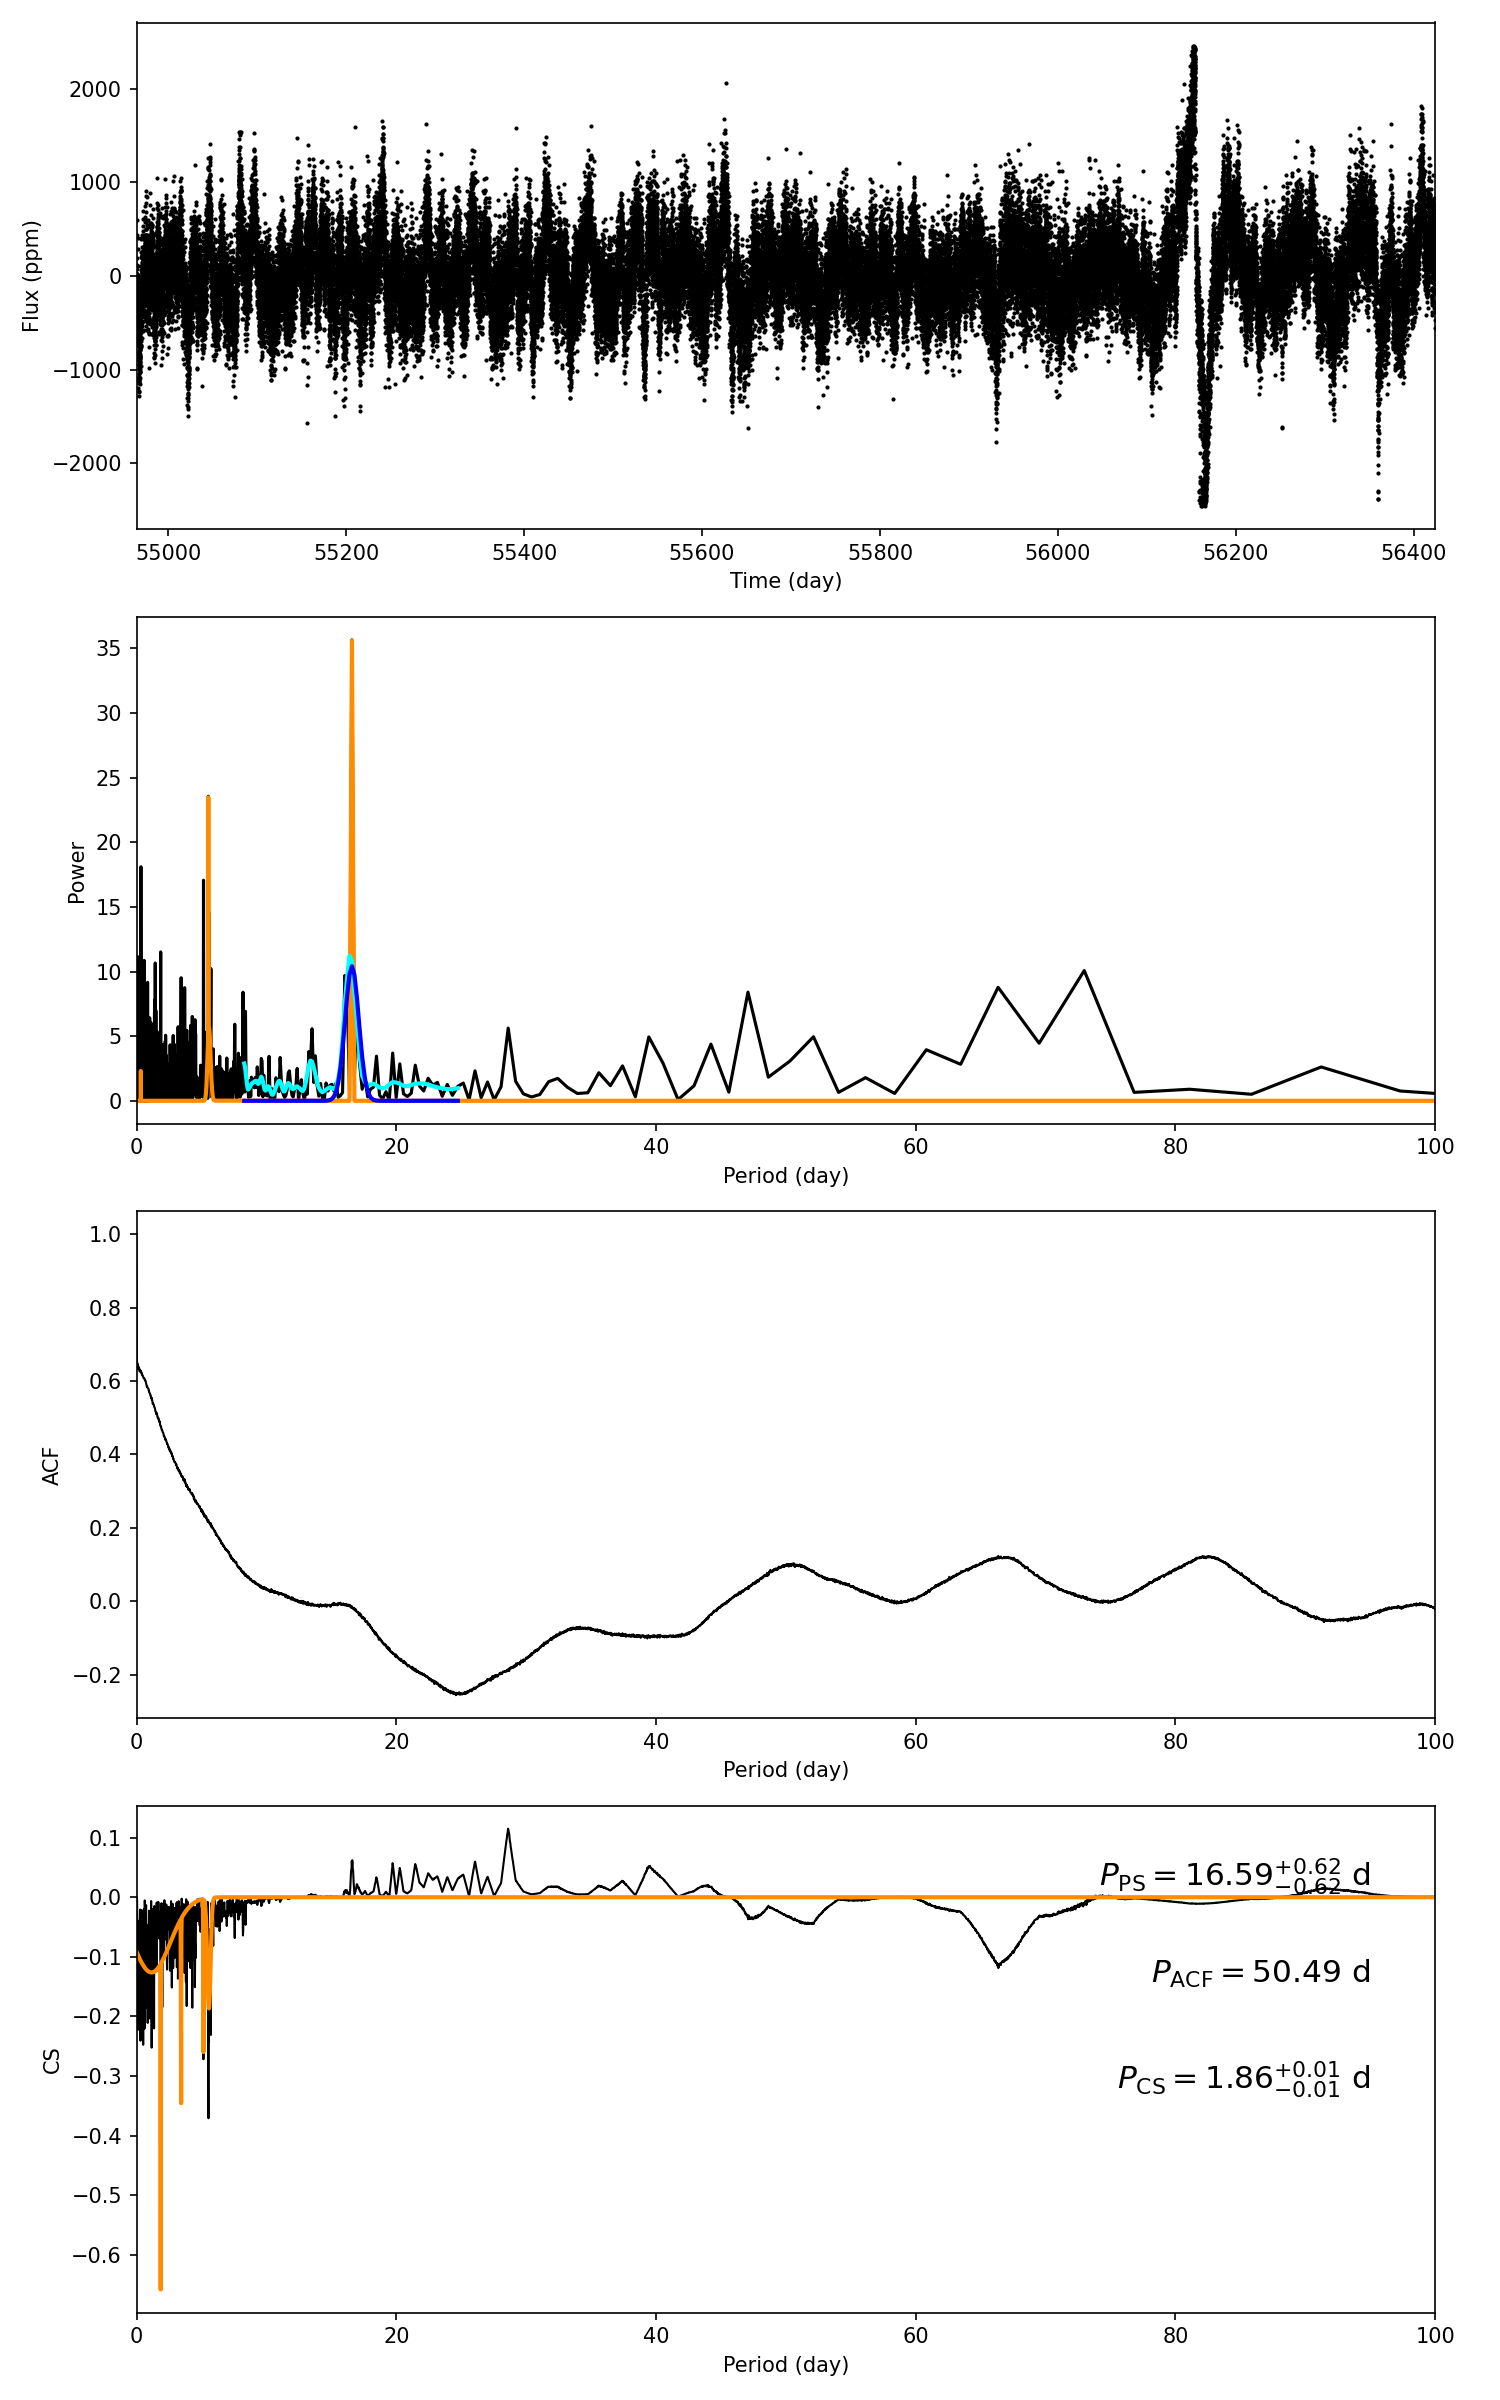

Data behind this chart, as committed beside it:
target_id, prot_ps, prot_acf, prot_cs, e_prot_ps, E_prot_ps, e_prot_acf, E_prot_acf, e_prot_cs, E_prot_cs, sph_ps, sph_acf, sph_cs, e_sph_ps, e_sph_acf, e_sph_cs, h_ps, fa_prob_ps, hacf, gacf, hcs
11616687, 16.59, 50.49, 1.858, 0.6203, 0.6203, -1.0, -1.0, 0.01146, 0.01146, 436.9, 453, 346.6, 134.3, 90.49, 91.06, 35.65, 3.2960077450429976e-16, 0.09083, 0.08672, 0.1151
